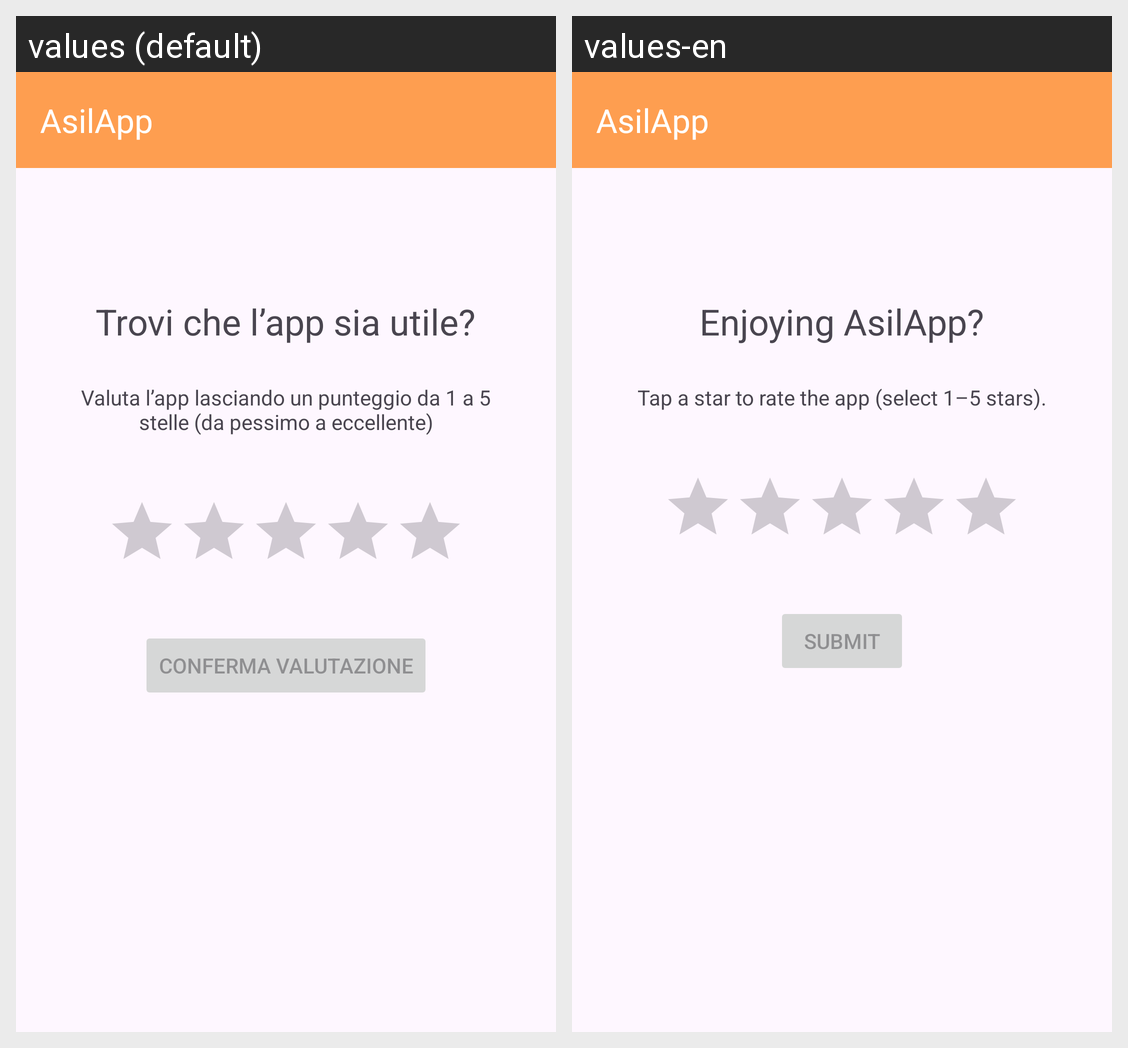

Here is an Android app screen in its default locale and in the app's own translations. Write out the translated-string differences for the strings that appear on this screen.
Android screen res/layout/activity_valutazione.xml rendered under 2 locales, left to right: values (default), values-en. Device: Nexus 5 (rendered at 1080×1920; each locale shown at half size, 540×960, under a caption strip naming it); theme Theme.AsilApp.
Strings drawn on this screen, with the default value and each locale's value (text and hints the layout hard-codes, and strings that could not be matched under every locale, appear in the picture but are not listed):

app_utile
  values: Trovi che l’app sia utile?
  values-en: Enjoying AsilApp?

punteggio_stelle
  values: Valuta l’app lasciando un punteggio da 1 a 5 stelle (da pessimo a eccellente)
  values-en: Tap a star to rate the app (select 1–5 stars).

conferma_valutazione
  values: Conferma Valutazione
  values-en: Submit
